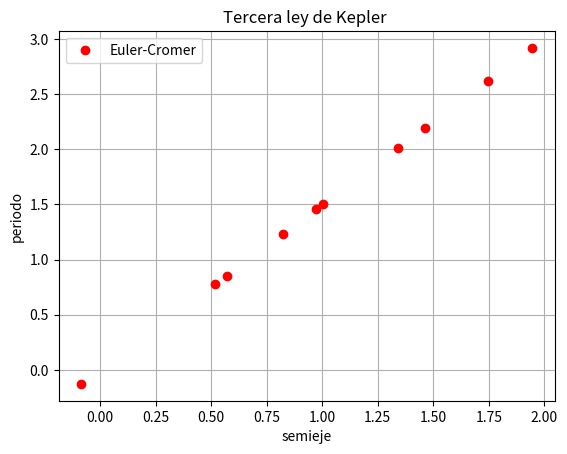

The script that saved this image:
import numpy as np
import matplotlib.pyplot as plt

periodo = [4.28849193637064,
0.881047552656396,
4.5025569027927,
2.18040721097885,
7.48319361176675,
3.44158027979643,
2.35251633437425,
13.6985214108124,
18.4911885463561,
8.94816507629757,
]

semieje_mayor=[2.63958953904757,
0.919036795174895,
2.72671328054463,
1.68148013048979,
3.82582106926869,
2.27949478535437,
1.76883951546003,
5.72509189321286,
6.99267297182358,
4.31011963486432,
]

for i in range(len(periodo)):
    periodo[i] = np.log(periodo[i])
    semieje_mayor[i] = np.log(semieje_mayor[i]) 

fig, ax = plt.subplots()
ax.plot(semieje_mayor, periodo, 'ro', label='Euler-Cromer')

ax.set(xlabel='semieje', ylabel='periodo',
       title='Tercera ley de Kepler ')
ax.grid()

plt.legend()
plt.show()

print("hey")
